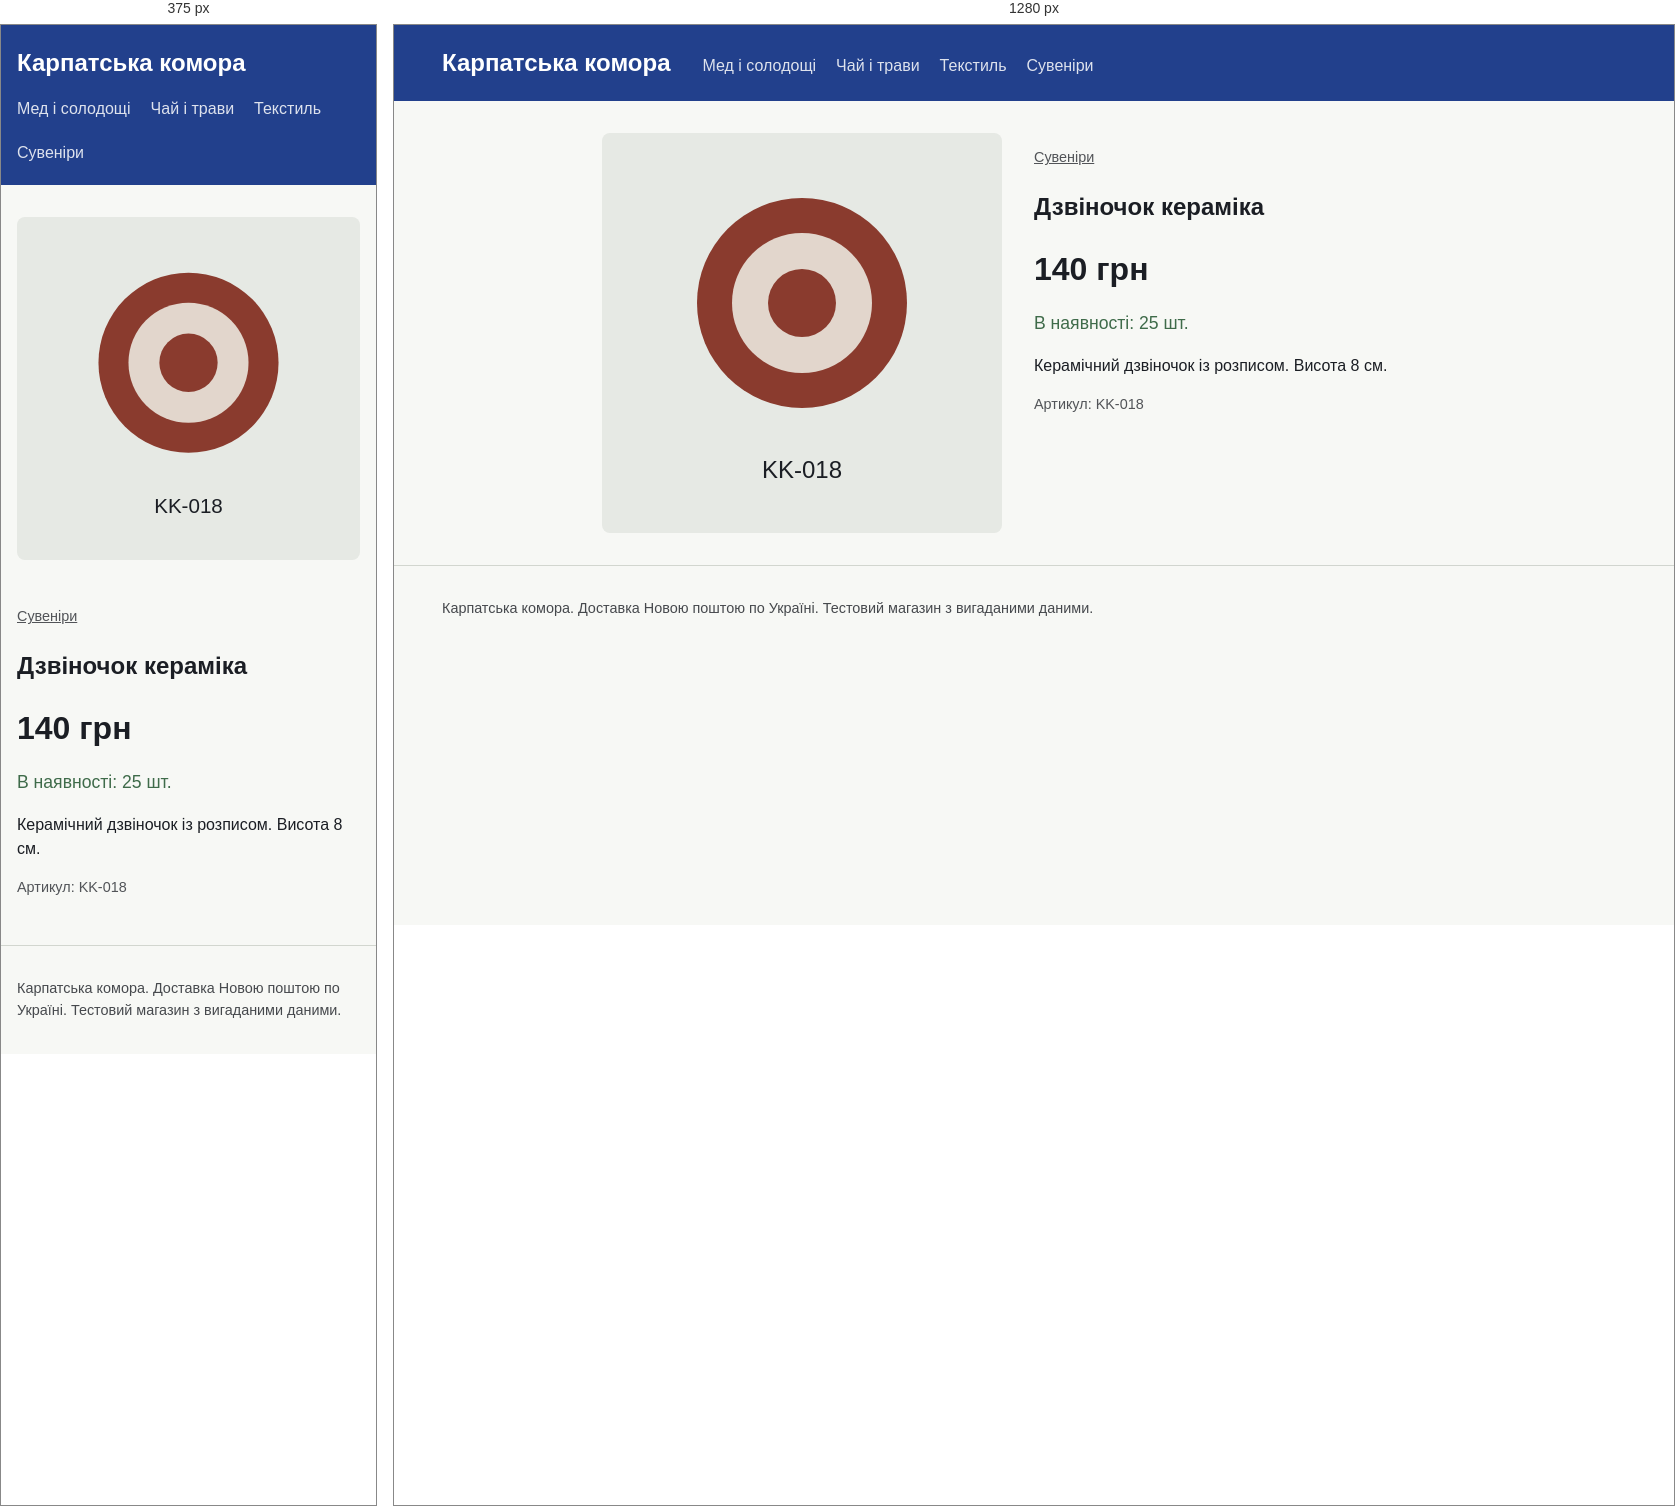
Rendered at 375 px and 1280 px, left to right.

<!-- file: dzvinochok-lipovyi.html -->
<!doctype html>
<html lang="uk"><head><meta charset="utf-8">
<meta name="viewport" content="width=device-width, initial-scale=1">
<title>Дзвіночок кераміка</title>
<link rel="stylesheet" href="../style.css">
<script type="application/ld+json">
{
  "@context": "https://schema.org",
  "@type": "Product",
  "name": "Дзвіночок кераміка",
  "sku": "KK-018",
  "productID": "KK-018",
  "description": "Керамічний дзвіночок із розписом. Висота 8 см.",
  "image": [
    "https://oleh-dmytruk-todo.github.io/img/dzvinochok-lipovyi.svg"
  ],
  "category": "Сувеніри",
  "brand": {
    "@type": "Brand",
    "name": "Карпатська комора"
  },
  "offers": {
    "@type": "Offer",
    "price": "140",
    "priceCurrency": "UAH",
    "url": "https://oleh-dmytruk-todo.github.io/product/dzvinochok-lipovyi.html",
    "availability": "https://schema.org/InStock",
    "inventoryLevel": {
      "@type": "QuantitativeValue",
      "value": 25
    }
  }
}
</script>
</head><body>
<header class="top"><a class="brand" href="../index.html">Карпатська комора</a>
<nav><a href="../category/med.html">Мед і солодощі</a><a href="../category/chai.html">Чай і трави</a><a href="../category/tekstyl.html">Текстиль</a><a href="../category/suveniry.html">Сувеніри</a></nav></header>
<main><article class="product">
<img src="../img/dzvinochok-lipovyi.svg" alt="Дзвіночок кераміка" width="400" height="400">
<div><p class="crumb"><a href="../category/suveniry.html">Сувеніри</a></p>
<h1>Дзвіночок кераміка</h1>
<p class="price">140 грн</p><p class="av big">В наявності: 25 шт.</p>
<p class="desc">Керамічний дзвіночок із розписом. Висота 8 см.</p>
<p class="sku">Артикул: KK-018</p></div></article></main>
<footer>Карпатська комора. Доставка Новою поштою по Україні. Тестовий магазин з вигаданими даними.</footer>
</body></html>


/* @media block from style.css */
@media(max-width:700px){.product{grid-template-columns:1fr}}